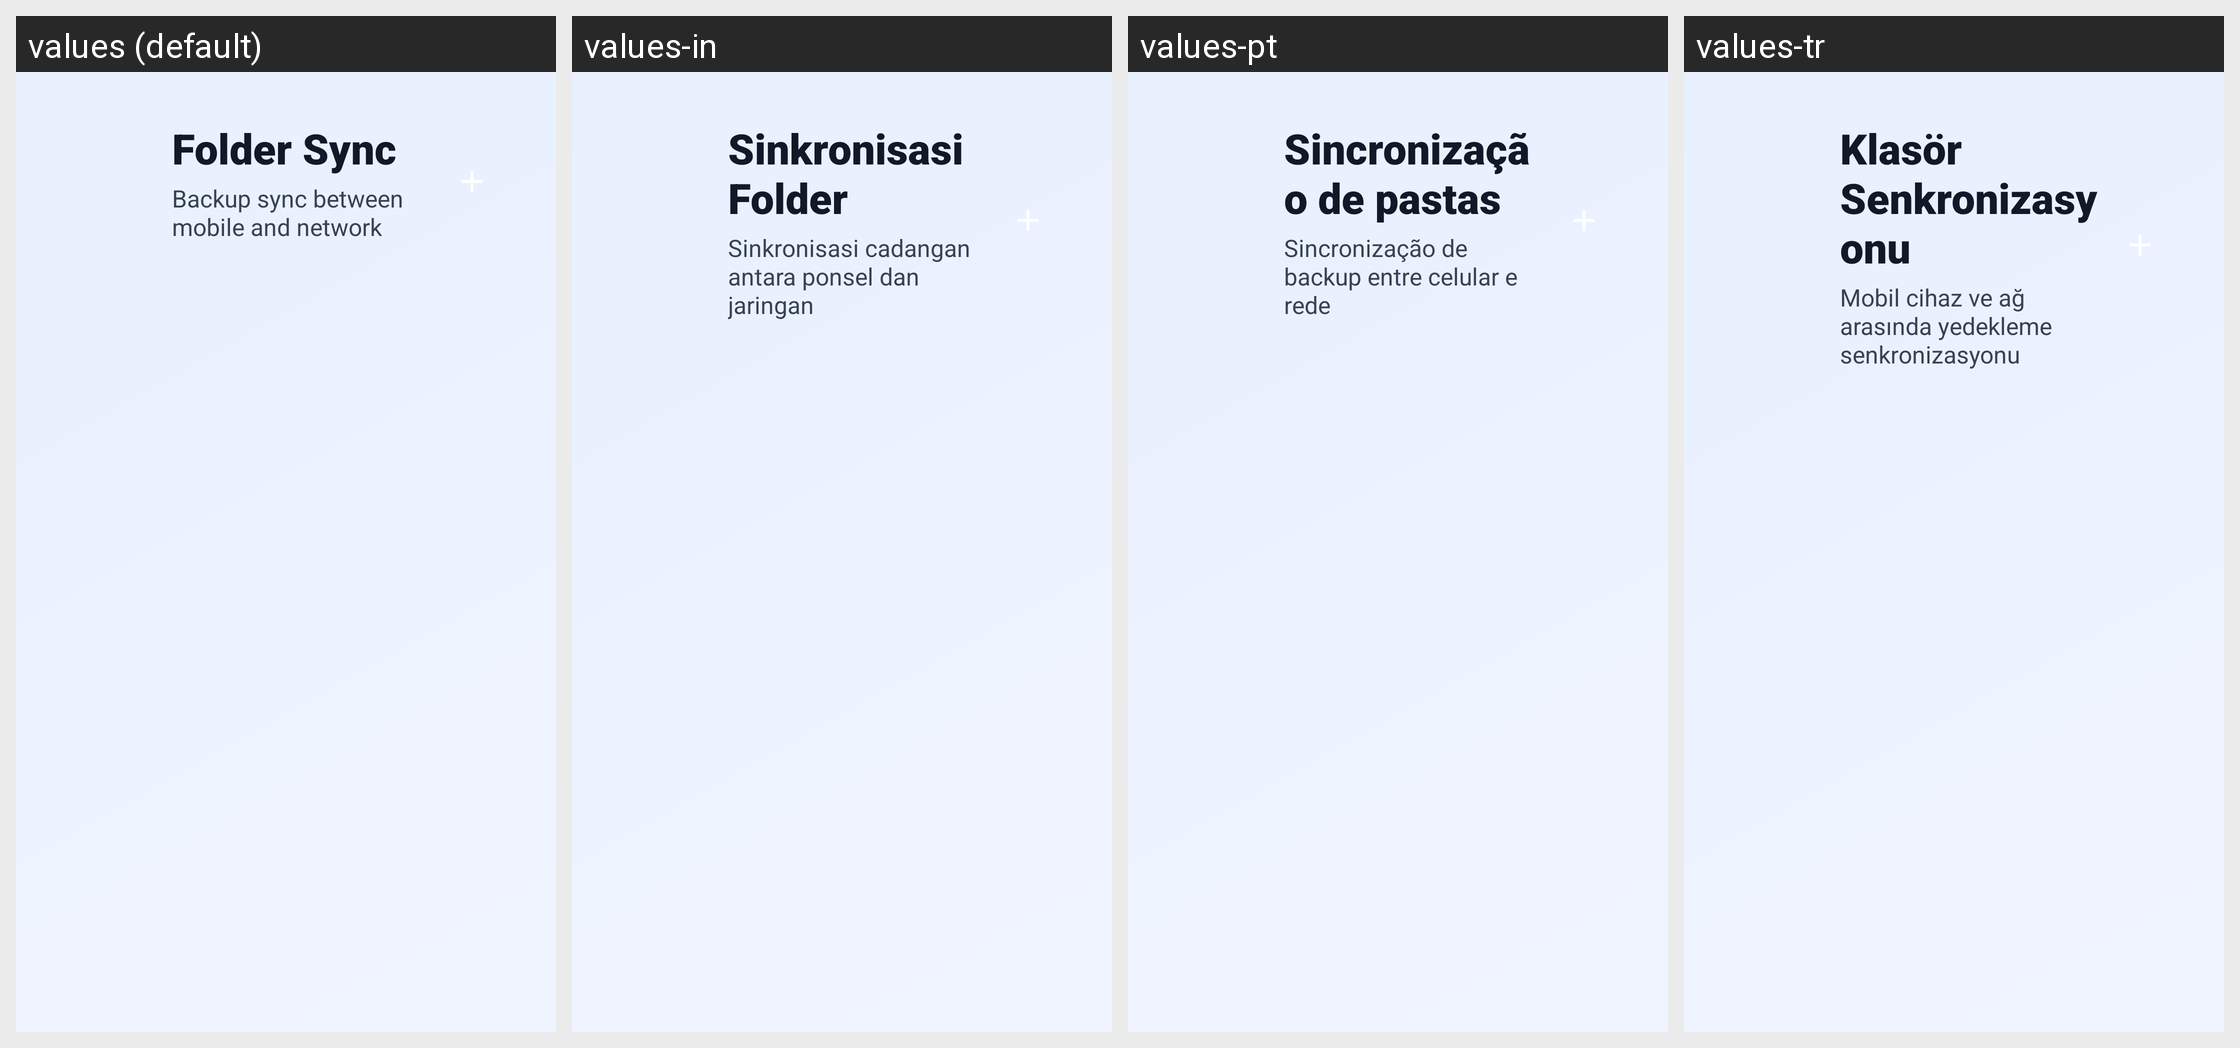

Strings drawn on this Android screen and how each of the app's shown locales translates them:
Android screen res/layout/activity_sync_manager_tv.xml rendered under 4 locales, left to right: values (default), values-in, values-pt, values-tr. Device: Nexus 5 (rendered at 1080×1920; each locale shown at half size, 540×960, under a caption strip naming it); theme Theme.UltimateFileManager.
Other locales in the repository, not shown: values-ar, values-de, values-es, values-fr, values-hi, values-id, values-it, values-ja, values-ko, values-nl, values-ru, values-sv, values-uk, values-zh.
Strings drawn on this screen, with the default value and each locale's value (text and hints the layout hard-codes, and strings that could not be matched under every locale, appear in the picture but are not listed):

folder_sync
  values: Folder Sync
  values-in: Sinkronisasi Folder
  values-pt: Sincronização de pastas
  values-tr: Klasör Senkronizasyonu

backup_sync_between_mobile_and
  values: Backup sync between mobile and network
  values-in: Sinkronisasi cadangan antara ponsel dan jaringan
  values-pt: Sincronização de backup entre celular e rede
  values-tr: Mobil cihaz ve ağ arasında yedekleme senkronizasyonu
